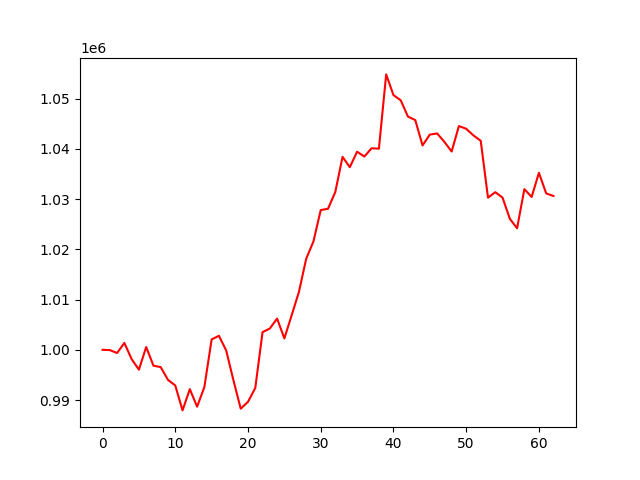

Source data for this figure (header and first rows):
, 0
0, 1000000
1, 999943
2, 999363
3, 1001372
4, 998148
5, 996045
6, 1000559
7, 996839
8, 996546
9, 994008
10, 992901
11, 987938
12, 992173
13, 988675
14, 992577
15, 1002063
16, 1002795
17, 999873
18, 993915
19, 988279
20, 989646
21, 992393
22, 1003516
23, 1004235
24, 1006218
25, 1002265
26, 1006861
27, 1011510
28, 1018119
29, 1021573
30, 1027819
31, 1028079
32, 1031397
33, 1038409
34, 1036354
35, 1039434
36, 1038479
37, 1040127
38, 1040038
39, 1054826
40, 1050710
41, 1049667
42, 1046414
43, 1045734
44, 1040686
45, 1042836
46, 1043078
47, 1041405
48, 1039477
49, 1044544
50, 1044004
51, 1042672
52, 1041619
53, 1030288
54, 1031382
55, 1030300
56, 1026089
57, 1024189
58, 1031993
59, 1030427
... 3 more rows
